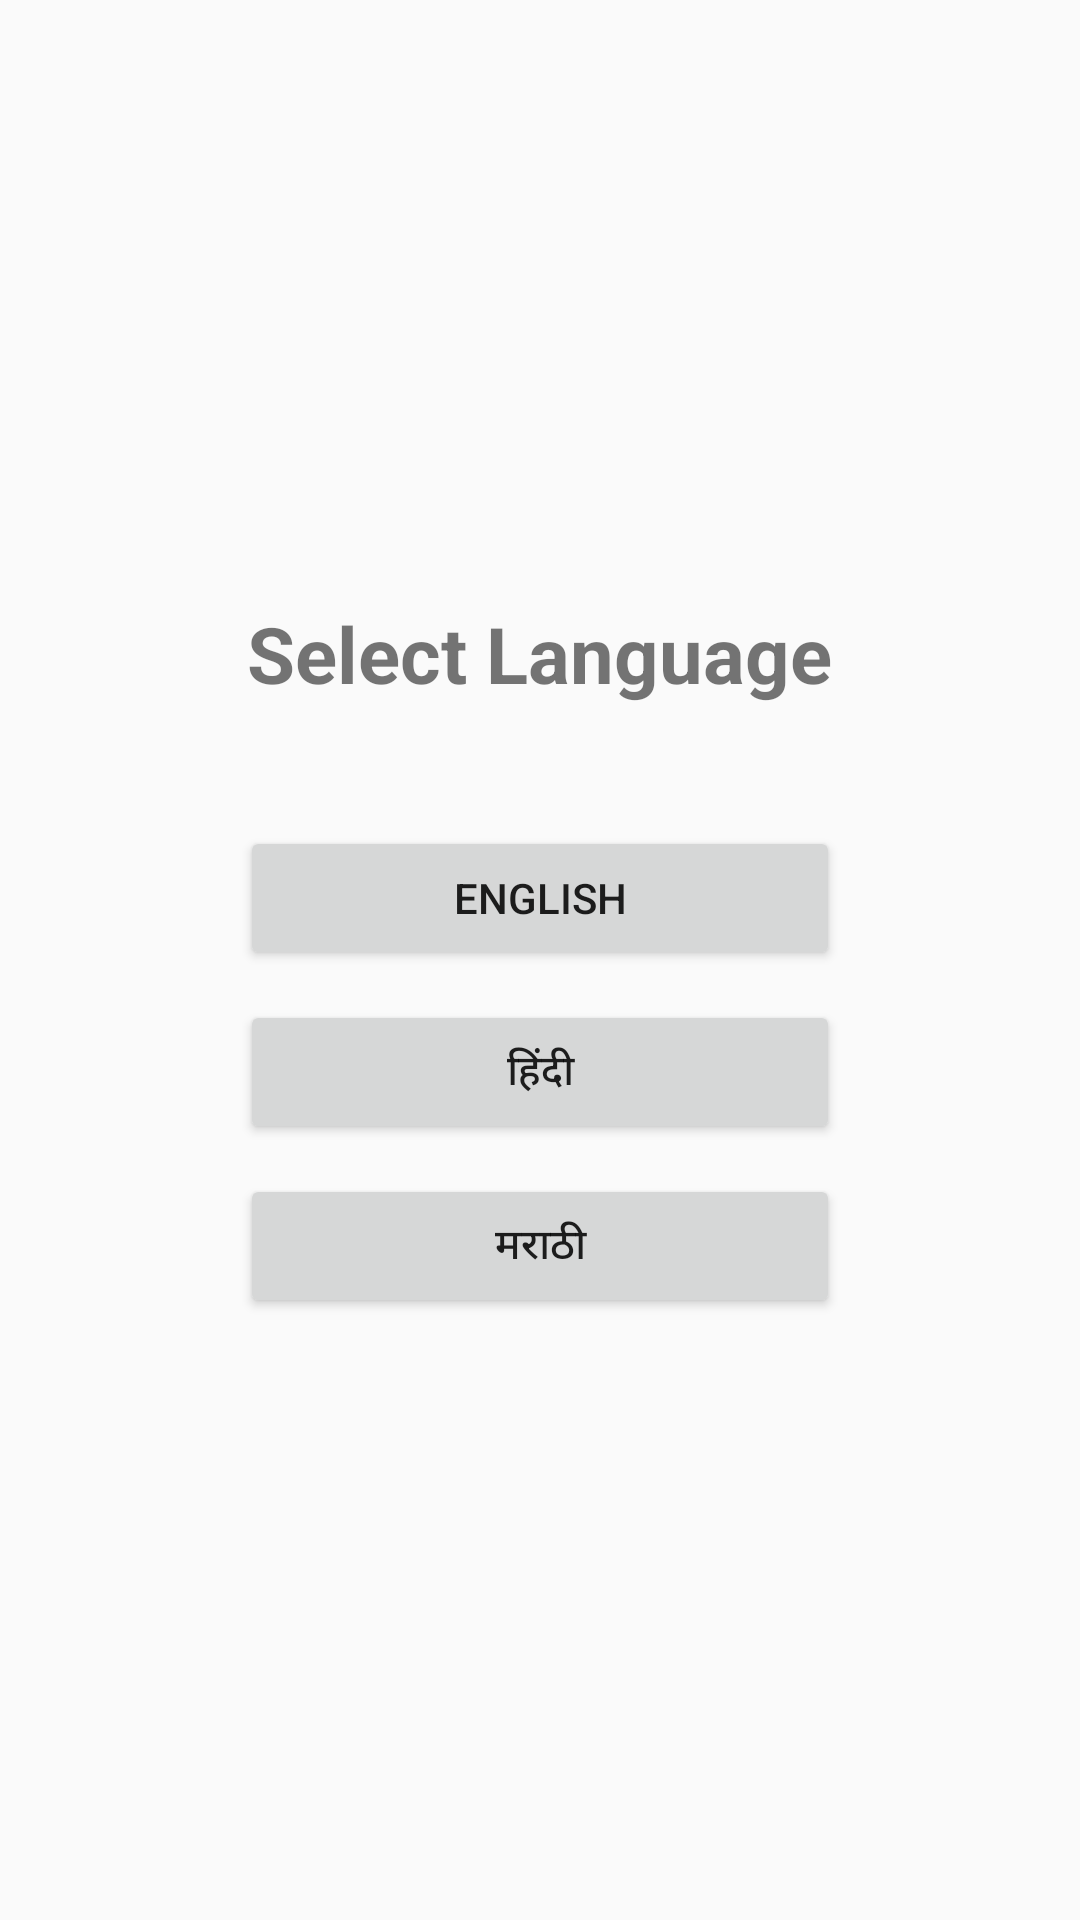

Write the Android layout XML for this screen, with the resource values it uses.
<!-- AndroidManifest.xml: application theme Theme.AppCompat.Light.NoActionBar -->
<!-- res/layout/activity_language.xml -->
<?xml version="1.0" encoding="utf-8"?>
<LinearLayout xmlns:android="http://schemas.android.com/apk/res/android"
    android:layout_width="match_parent"
    android:layout_height="match_parent"
    android:gravity="center"
    android:orientation="vertical"
    android:padding="24dp">

    <TextView
        android:layout_width="wrap_content"
        android:layout_height="wrap_content"
        android:text="Select Language"
        android:textSize="26sp"
        android:textStyle="bold"
        android:layout_marginBottom="40dp"/>

    <Button
        android:id="@+id/btnEnglish"
        android:layout_width="200dp"
        android:layout_height="wrap_content"
        android:text="English"/>

    <Button
        android:id="@+id/btnHindi"
        android:layout_width="200dp"
        android:layout_height="wrap_content"
        android:text="हिंदी"
        android:layout_marginTop="10dp"/>

    <Button
        android:id="@+id/btnMarathi"
        android:layout_width="200dp"
        android:layout_height="wrap_content"
        android:text="मराठी"
        android:layout_marginTop="10dp"/>

</LinearLayout>
<!-- resources referenced by this layout -->
<resources>

</resources>
